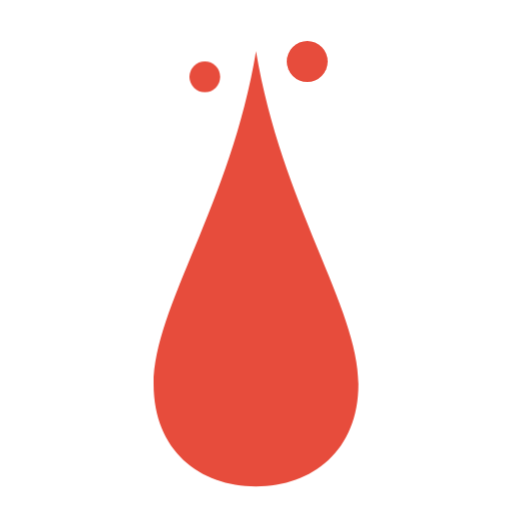
t = 0.00 s
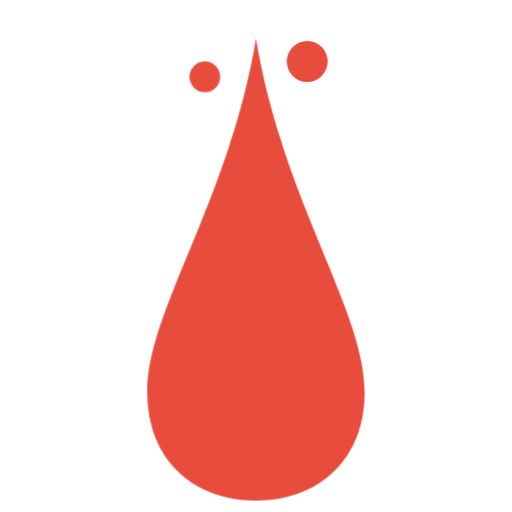
t = 0.57 s
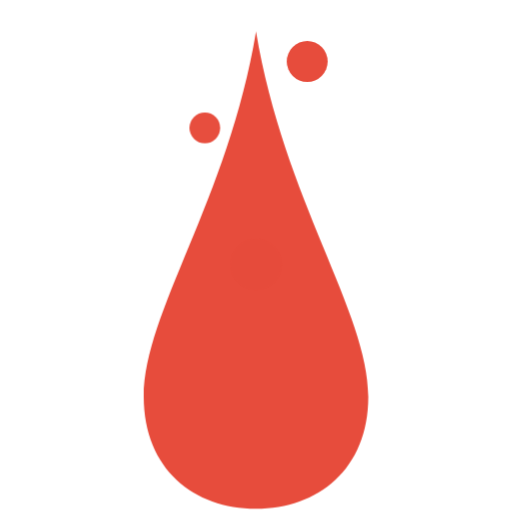
t = 1.13 s
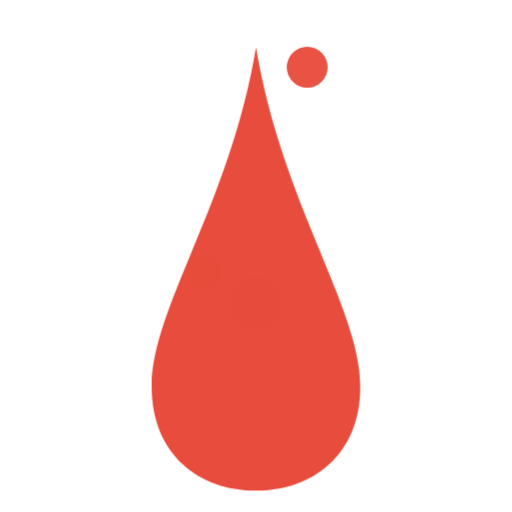
t = 1.70 s
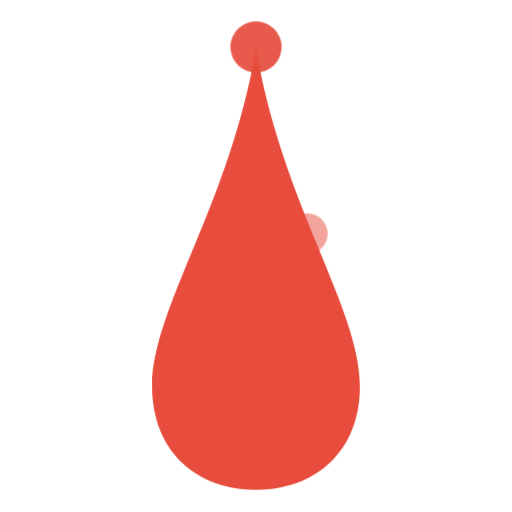
t = 2.27 s
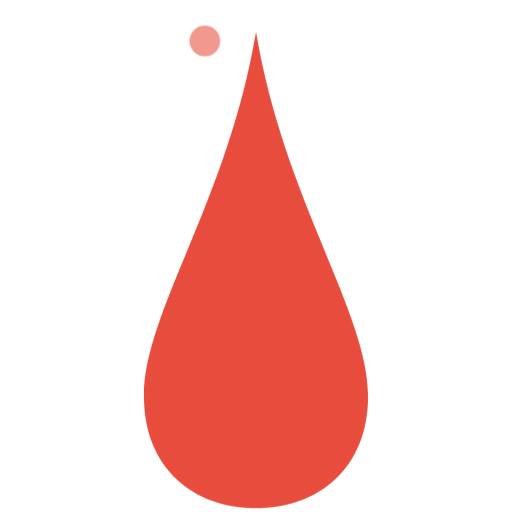
t = 2.83 s

The animated SVG that drew these frames (rendered in a browser with its animation timeline set to each time). Animation: 2 CSS @keyframes rules; one cycle of 3.40 s, repeats indefinitely.

<svg xmlns="http://www.w3.org/2000/svg" viewBox="0 0 100 100" width="100" height="100">
  <style>
    @keyframes drip {
      0% { transform: translateY(-10px); opacity: 0; }
      20% { opacity: 1; }
      100% { transform: translateY(50px); opacity: 0; }
    }
    
    @keyframes pulse {
      0% { transform: scale(1); }
      50% { transform: scale(1.1); }
      100% { transform: scale(1); }
    }
    
    .drop {
      animation: pulse 2s infinite ease-in-out;
      transform-origin: center;
    }
    
    .drip-1 {
      animation: drip 2s infinite;
      animation-delay: 0s;
    }
    
    .drip-2 {
      animation: drip 2s infinite;
      animation-delay: 0.7s;
    }
    
    .drip-3 {
      animation: drip 2s infinite;
      animation-delay: 1.4s;
    }
  </style>
  
  <!-- Main Blood Drop -->
  <path class="drop" d="M50 10 C45 40 30 60 30 75 C30 88 39 95 50 95 C61 95 70 88 70 75 C70 60 55 40 50 10 Z" fill="#e74c3c"/>
  
  <!-- Highlight -->
  <path d="M40 75 C40 60 45 40 48 20 C45 40 40 60 40 75 C40 82 43 88 50 92 C43 88 40 82 40 75 Z" fill="#fff" opacity="0.3"/>
  
  <!-- Drips -->
  <circle class="drip-1" cx="50" cy="10" r="5" fill="#e74c3c"/>
  <circle class="drip-2" cx="40" cy="15" r="3" fill="#e74c3c"/>
  <circle class="drip-3" cx="60" cy="12" r="4" fill="#e74c3c"/>
</svg>